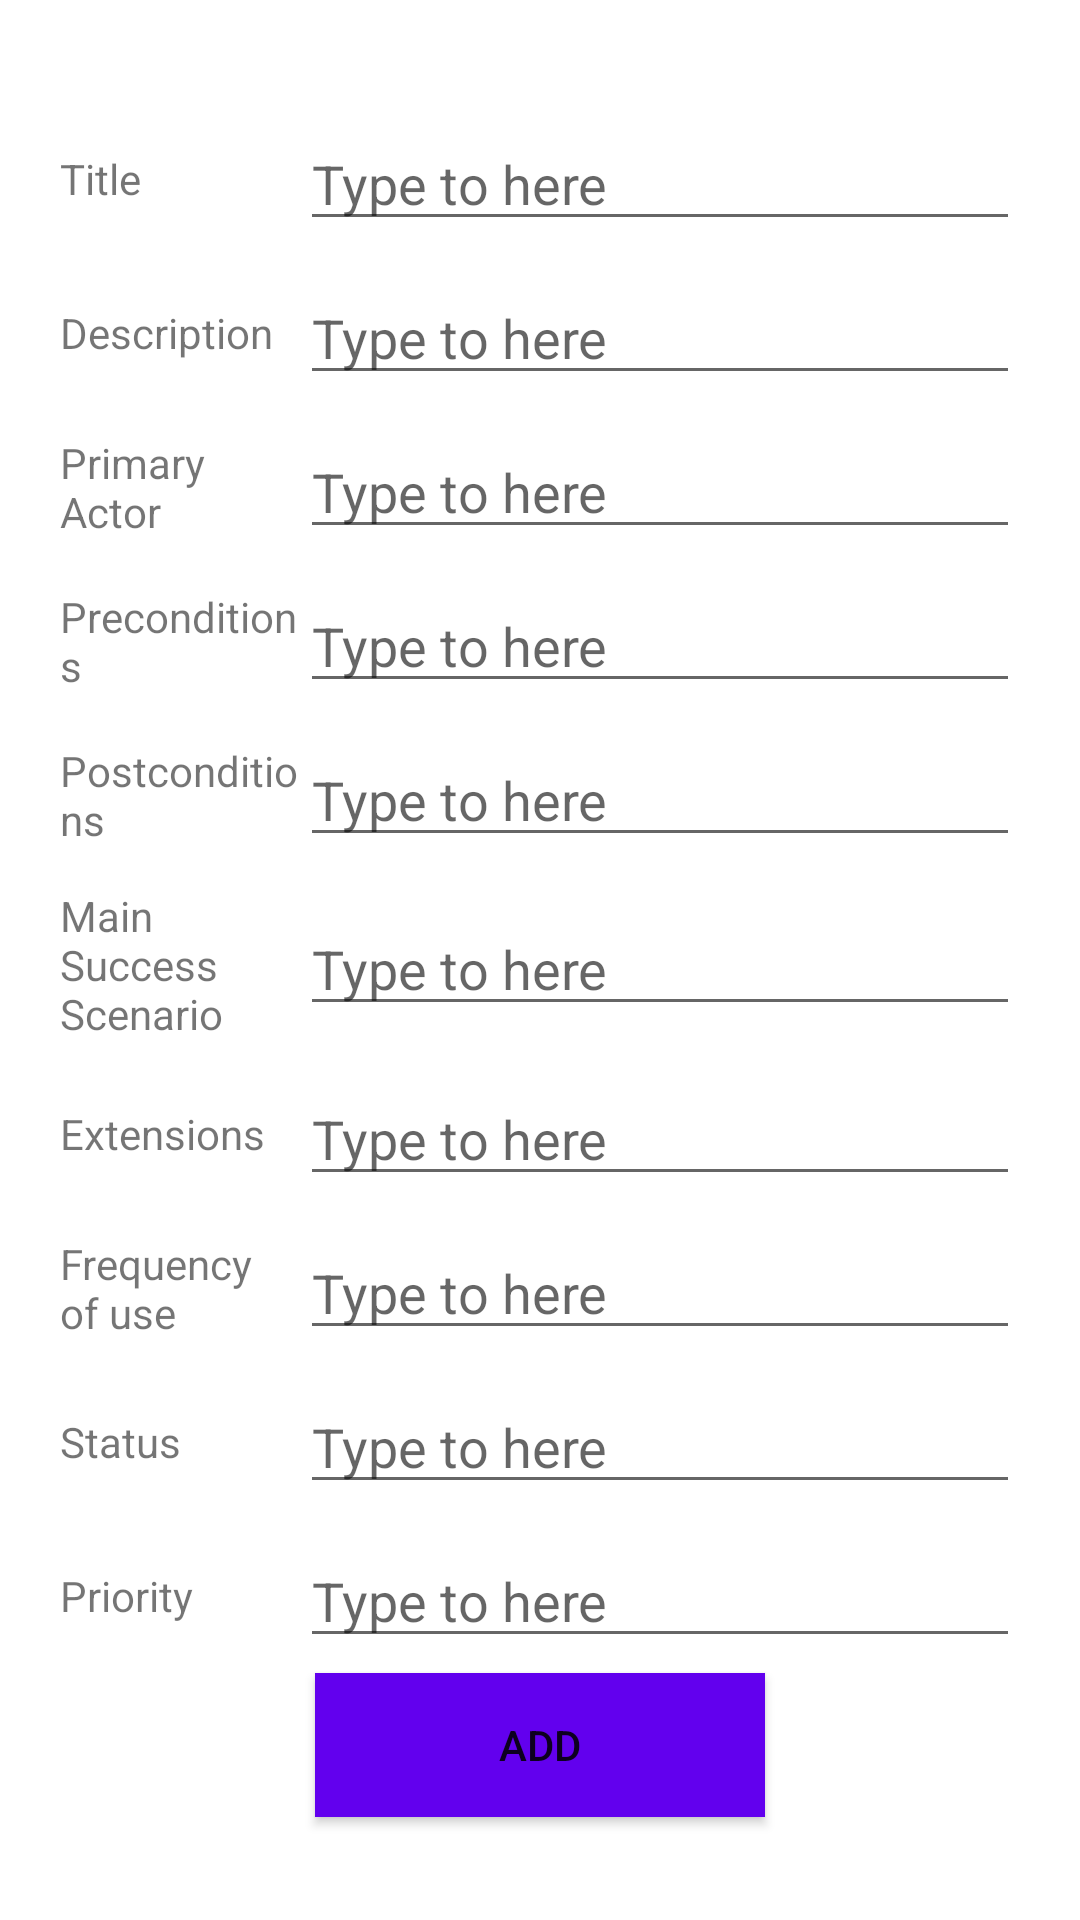

Reconstruct the res/layout file that produces this screen, plus the resources it refers to.
<!-- AndroidManifest.xml: application theme Theme.Umd -->
<!-- res/layout/activity_deletion.xml -->
<?xml version="1.0" encoding="utf-8"?>
<LinearLayout xmlns:android="http://schemas.android.com/apk/res/android"
    xmlns:app="http://schemas.android.com/apk/res-auto"
    xmlns:tools="http://schemas.android.com/tools"
    android:layout_width="match_parent"
    android:layout_height="match_parent"
    android:orientation="vertical"
    android:gravity="center"
    tools:context=".DeletionActivity">

    <LinearLayout
        android:layout_width="match_parent"
        android:layout_height="wrap_content"
        android:orientation="horizontal"
        android:layout_marginStart="20dp"
        android:layout_marginEnd="20dp"
        android:layout_marginTop="5dp"
        android:layout_marginBottom="5dp"
        android:gravity="center_vertical">
        <TextView
            android:layout_width="80dp"
            android:layout_height="wrap_content"
            android:text="Title"/>
        <EditText
            android:id="@+id/et_title"
            android:layout_width="match_parent"
            android:layout_height="wrap_content"
            android:hint="Type to here"/>
    </LinearLayout>
    <LinearLayout
        android:layout_width="match_parent"
        android:layout_height="wrap_content"
        android:orientation="horizontal"
        android:layout_marginStart="20dp"
        android:layout_marginEnd="20dp"
        android:layout_marginTop="5dp"
        android:layout_marginBottom="5dp"
        android:gravity="center_vertical">
        <TextView
            android:layout_width="80dp"
            android:layout_height="wrap_content"
            android:text="Description"/>
        <EditText
            android:id="@+id/et_desc"
            android:layout_width="match_parent"
            android:layout_height="wrap_content"
            android:hint="Type to here"/>
    </LinearLayout>
    <LinearLayout
        android:layout_width="match_parent"
        android:layout_height="wrap_content"
        android:orientation="horizontal"
        android:layout_marginStart="20dp"
        android:layout_marginEnd="20dp"
        android:layout_marginTop="5dp"
        android:layout_marginBottom="5dp"
        android:gravity="center_vertical">
        <TextView
            android:layout_width="80dp"
            android:layout_height="wrap_content"
            android:text="Primary Actor"/>
        <EditText
            android:id="@+id/et_actor"
            android:layout_width="match_parent"
            android:layout_height="wrap_content"
            android:hint="Type to here"/>
    </LinearLayout>
    <LinearLayout
        android:layout_width="match_parent"
        android:layout_height="wrap_content"
        android:orientation="horizontal"
        android:layout_marginStart="20dp"
        android:layout_marginEnd="20dp"
        android:layout_marginTop="5dp"
        android:layout_marginBottom="5dp"
        android:gravity="center_vertical">
        <TextView
            android:layout_width="80dp"
            android:layout_height="wrap_content"
            android:text="Preconditions"/>
        <EditText
            android:id="@+id/et_precond"
            android:layout_width="match_parent"
            android:layout_height="wrap_content"
            android:hint="Type to here"/>
    </LinearLayout>
    <LinearLayout
        android:layout_width="match_parent"
        android:layout_height="wrap_content"
        android:orientation="horizontal"
        android:layout_marginStart="20dp"
        android:layout_marginEnd="20dp"
        android:layout_marginTop="5dp"
        android:layout_marginBottom="5dp"
        android:gravity="center_vertical">
        <TextView
            android:layout_width="80dp"
            android:layout_height="wrap_content"
            android:text="Postconditions"/>
        <EditText
            android:id="@+id/et_postcond"
            android:layout_width="match_parent"
            android:layout_height="wrap_content"
            android:hint="Type to here"/>
    </LinearLayout>
    <LinearLayout
        android:layout_width="match_parent"
        android:layout_height="wrap_content"
        android:orientation="horizontal"
        android:layout_marginStart="20dp"
        android:layout_marginEnd="20dp"
        android:layout_marginTop="5dp"
        android:layout_marginBottom="5dp"
        android:gravity="center_vertical">
        <TextView
            android:layout_width="80dp"
            android:layout_height="wrap_content"
            android:text="Main Success Scenario"/>
        <EditText
            android:id="@+id/et_scenario"
            android:layout_width="match_parent"
            android:layout_height="wrap_content"
            android:hint="Type to here"/>
    </LinearLayout>
    <LinearLayout
        android:layout_width="match_parent"
        android:layout_height="wrap_content"
        android:orientation="horizontal"
        android:layout_marginStart="20dp"
        android:layout_marginEnd="20dp"
        android:layout_marginTop="5dp"
        android:layout_marginBottom="5dp"
        android:gravity="center_vertical">
        <TextView
            android:layout_width="80dp"
            android:layout_height="wrap_content"
            android:text="Extensions"/>
        <EditText
            android:id="@+id/et_extension"
            android:layout_width="match_parent"
            android:layout_height="wrap_content"
            android:hint="Type to here"/>
    </LinearLayout>
    <LinearLayout
        android:layout_width="match_parent"
        android:layout_height="wrap_content"
        android:orientation="horizontal"
        android:layout_marginStart="20dp"
        android:layout_marginEnd="20dp"
        android:layout_marginTop="5dp"
        android:layout_marginBottom="5dp"
        android:gravity="center_vertical">
        <TextView
            android:layout_width="80dp"
            android:layout_height="wrap_content"
            android:text="Frequency of use"/>
        <EditText
            android:id="@+id/et_freq"
            android:layout_width="match_parent"
            android:layout_height="wrap_content"
            android:hint="Type to here"/>
    </LinearLayout>
    <LinearLayout
        android:layout_width="match_parent"
        android:layout_height="wrap_content"
        android:orientation="horizontal"
        android:layout_marginStart="20dp"
        android:layout_marginEnd="20dp"
        android:layout_marginTop="5dp"
        android:layout_marginBottom="5dp"
        android:gravity="center_vertical">
        <TextView
            android:layout_width="80dp"
            android:layout_height="wrap_content"
            android:text="Status"/>
        <EditText
            android:id="@+id/et_status"
            android:layout_width="match_parent"
            android:layout_height="wrap_content"
            android:hint="Type to here"/>
    </LinearLayout>
    <LinearLayout
        android:layout_width="match_parent"
        android:layout_height="wrap_content"
        android:orientation="horizontal"
        android:layout_marginStart="20dp"
        android:layout_marginEnd="20dp"
        android:layout_marginTop="5dp"
        android:layout_marginBottom="5dp"
        android:gravity="center_vertical">
        <TextView
            android:layout_width="80dp"
            android:layout_height="wrap_content"
            android:text="Priority"/>
        <EditText
            android:id="@+id/et_priority"
            android:layout_width="match_parent"
            android:layout_height="wrap_content"
            android:hint="Type to here"/>
    </LinearLayout>

    <Button
        android:id="@+id/btn_add"
        android:layout_width="150dp"
        android:layout_height="wrap_content"
        android:background="@color/purple_500"
        android:text="Add"
        android:onClick="addData"/>

</LinearLayout>
<!-- resources referenced by this layout -->
<resources>
  <color name="purple_500">#FF6200EE</color>
  <style name="Theme.Umd" parent="Theme.MaterialComponents.DayNight.DarkActionBar">
          
          <item name="colorPrimary">@color/purple_500</item>
          <item name="colorPrimaryVariant">@color/purple_700</item>
          <item name="colorOnPrimary">@color/white</item>
          
          <item name="colorSecondary">@color/teal_200</item>
          <item name="colorSecondaryVariant">@color/teal_700</item>
          <item name="colorOnSecondary">@color/black</item>
          
          <item name="android:statusBarColor" tools:targetApi="l">?attr/colorPrimaryVariant</item>
          
      </style>
  <color name="purple_700">#FF3700B3</color>
  <color name="white">#FFFFFFFF</color>
  <color name="teal_200">#FF03DAC5</color>
  <color name="teal_700">#FF018786</color>
  <color name="black">#FF000000</color>
</resources>
